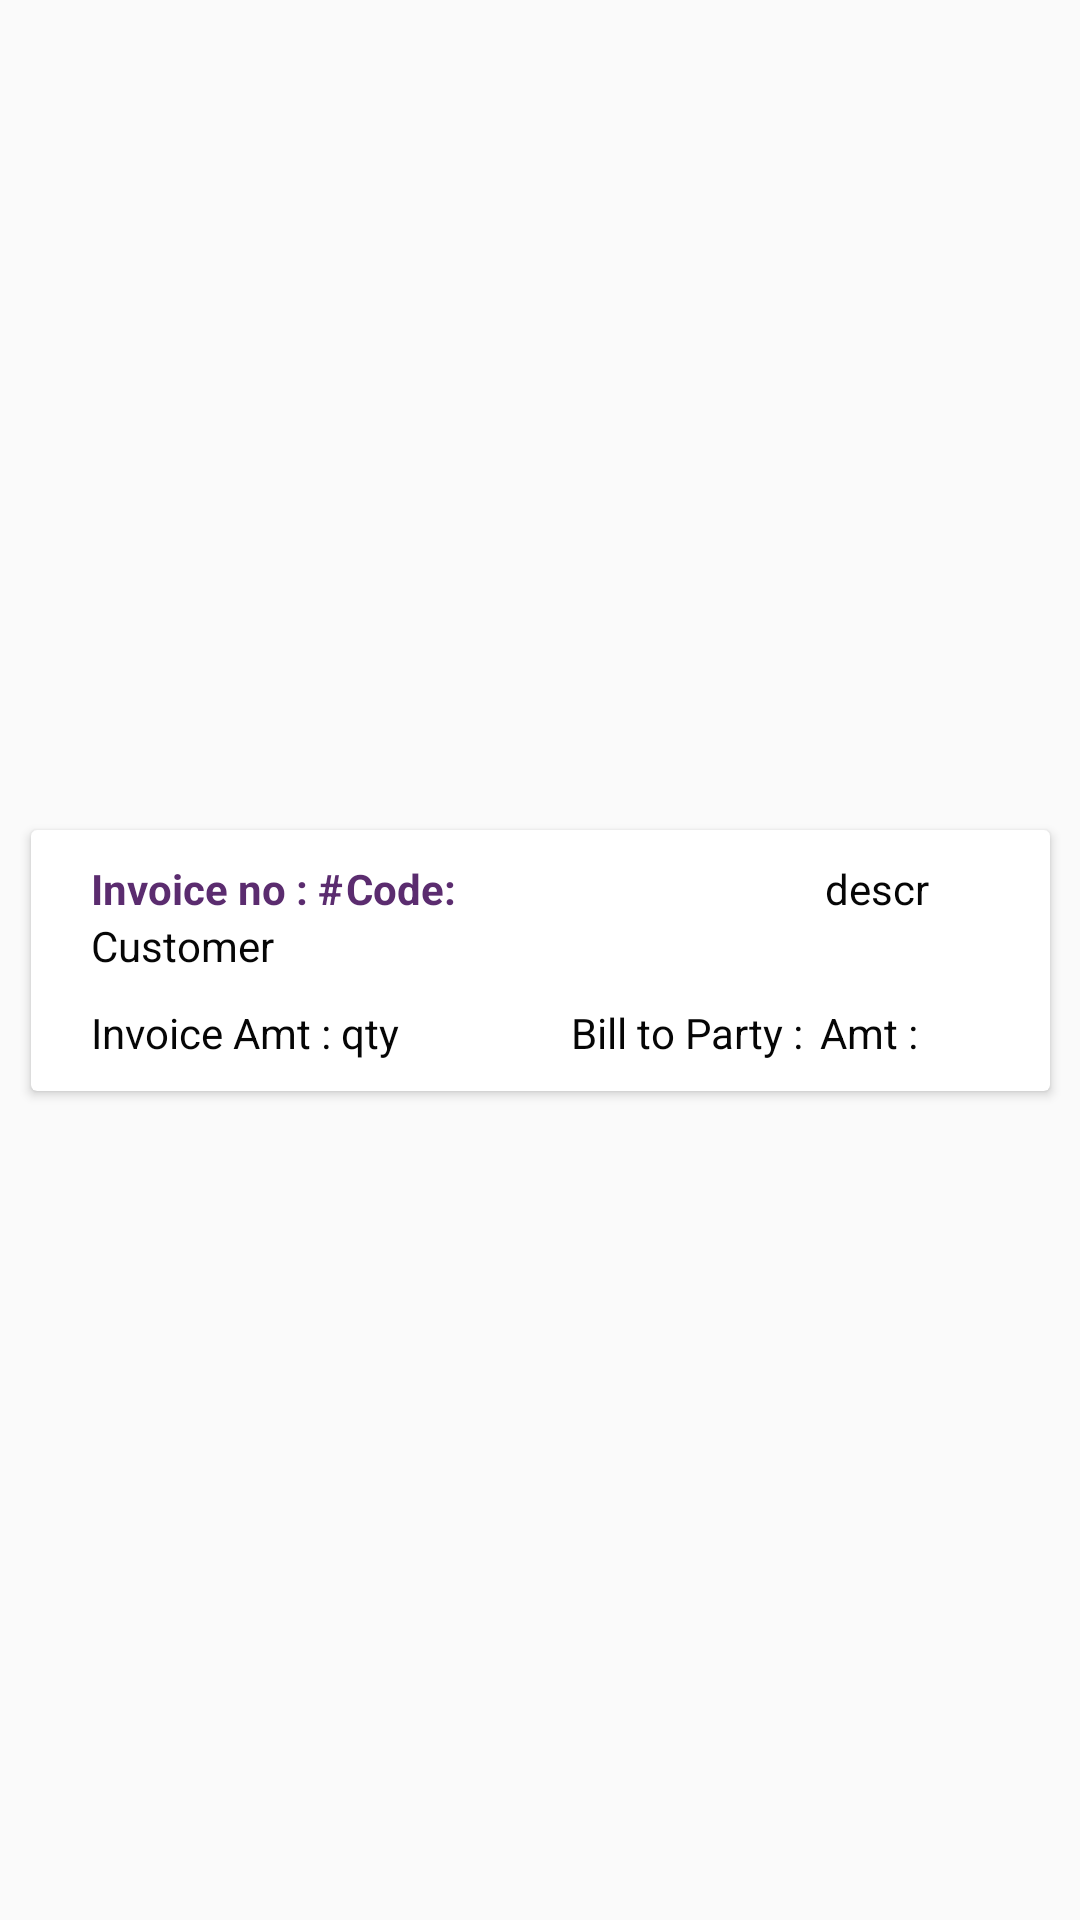

Produce the Android XML layout that renders to this screen, including the resource entries it uses.
<!-- AndroidManifest.xml: application theme AppTheme -->
<!-- res/layout/saleslist_bg.xml -->
<?xml version="1.0" encoding="utf-8"?>
<androidx.constraintlayout.widget.ConstraintLayout
    xmlns:android="http://schemas.android.com/apk/res/android"
    xmlns:app="http://schemas.android.com/apk/res-auto"
    xmlns:tools="http://schemas.android.com/tools"
    android:layout_width="match_parent"
    android:layout_height="wrap_content"
    android:orientation="vertical">

    <androidx.cardview.widget.CardView
        android:id="@+id/card_view"
        android:layout_width="345dp"
        android:layout_height="wrap_content"
        android:elevation="8dp"
        android:padding="10dp"
        app:cardUseCompatPadding="true"
        app:layout_constraintBottom_toBottomOf="parent"
        app:layout_constraintEnd_toEndOf="parent"
        app:layout_constraintStart_toStartOf="parent"
        app:layout_constraintTop_toTopOf="parent">

        <androidx.constraintlayout.widget.ConstraintLayout
            android:layout_width="match_parent"
            android:layout_height="wrap_content"
            android:padding="10dp">


            <TextView
                android:id="@+id/docno"
                android:layout_width="95dp"
                android:layout_height="wrap_content"
                android:paddingLeft="10dp"
                android:text="Invoice no : #"
                android:textColor="#5B2C6F"
                android:textSize="14sp"
                android:textStyle="bold"
                app:layout_constraintBottom_toTopOf="@+id/vendorname"
                app:layout_constraintEnd_toEndOf="parent"
                app:layout_constraintHorizontal_bias="0.0"
                app:layout_constraintStart_toStartOf="parent"
                app:layout_constraintTop_toTopOf="parent"
                app:layout_constraintVertical_bias="0.0" />

            <TextView
                android:id="@+id/doc_no"
                android:layout_width="150dp"
                android:layout_height="wrap_content"
                android:text="@string/Code"
                android:textColor="#5B2C6F"
                android:textSize="14sp"
                android:textStyle="bold"
                app:layout_constraintEnd_toEndOf="parent"
                app:layout_constraintHorizontal_bias="0.0"
                app:layout_constraintStart_toEndOf="@+id/docno"
                app:layout_constraintTop_toTopOf="parent" />

            <TextView
                android:id="@+id/vendorname"
                android:layout_width="match_parent"
                android:layout_height="wrap_content"
                android:layout_below="@+id/doc_no"
                android:paddingLeft="10dp"
                android:text="Customer"
                android:textColor="#060606"
                android:textSize="14sp"
                app:layout_constraintEnd_toEndOf="parent"
                app:layout_constraintHorizontal_bias="0.0"
                app:layout_constraintStart_toStartOf="parent"
                app:layout_constraintTop_toBottomOf="@+id/doc_no" />

            <TextView
                android:id="@+id/doc_date"
                android:layout_width="75dp"
                android:layout_height="wrap_content"
                android:layout_below="@+id/vendorname"
                android:paddingLeft="10dp"
                android:text="descr"
                android:textColor="#060606"
                android:textSize="14sp"
                app:layout_constraintEnd_toEndOf="parent"
                app:layout_constraintHorizontal_bias="1.0"
                app:layout_constraintStart_toStartOf="parent"
                app:layout_constraintTop_toTopOf="parent" />

            <TextView
                android:id="@+id/doc_amt"
                android:layout_width="wrap_content"
                android:layout_height="wrap_content"
                android:layout_marginTop="10dp"
                android:paddingLeft="10dp"
                android:text="Invoice Amt : "
                android:textColor="#060606"
                android:textSize="14sp"
                app:layout_constraintEnd_toEndOf="parent"
                app:layout_constraintHorizontal_bias="0.0"
                app:layout_constraintStart_toStartOf="parent"
                app:layout_constraintTop_toBottomOf="@+id/vendorname" />

            <TextView
                android:id="@+id/btp"
                android:layout_width="wrap_content"
                android:layout_height="wrap_content"
                android:layout_below="@+id/vendorname"
                android:layout_marginTop="10dp"

                android:text="@string/amt"
                android:textColor="#060606"
                android:textSize="14sp"
                app:layout_constraintBottom_toBottomOf="parent"
                app:layout_constraintEnd_toEndOf="parent"
                app:layout_constraintHorizontal_bias="0.057"
                app:layout_constraintStart_toEndOf="@+id/bill_party"
                app:layout_constraintTop_toBottomOf="@+id/vendorname"
                app:layout_constraintVertical_bias="0.086" />

            <TextView
                android:id="@+id/docamt"
                android:layout_width="wrap_content"
                android:layout_height="wrap_content"
                android:layout_marginTop="10dp"
                android:text="@string/qty"
                android:textColor="#060606"
                android:textSize="14sp"
                app:layout_constraintBottom_toBottomOf="parent"
                app:layout_constraintEnd_toEndOf="parent"
                app:layout_constraintHorizontal_bias="0.0"
                app:layout_constraintStart_toEndOf="@+id/doc_amt"
                app:layout_constraintTop_toBottomOf="@+id/vendorname"
                app:layout_constraintVertical_bias="0.0" />

            <TextView
                android:id="@+id/bill_party"
                android:layout_width="wrap_content"
                android:layout_height="wrap_content"
                android:layout_below="@+id/vendorname"
                android:layout_marginTop="10dp"
                android:text="Bill to Party : "
                android:textColor="#060606"
                android:textSize="14sp"
                app:layout_constraintBottom_toBottomOf="parent"
                app:layout_constraintEnd_toEndOf="parent"
                app:layout_constraintHorizontal_bias="0.712"
                app:layout_constraintStart_toStartOf="parent"
                app:layout_constraintTop_toBottomOf="@+id/vendorname"
                app:layout_constraintVertical_bias="0.0" />

        </androidx.constraintlayout.widget.ConstraintLayout>

    </androidx.cardview.widget.CardView>

   </androidx.constraintlayout.widget.ConstraintLayout>
<!-- resources referenced by this layout -->
<resources>
  <string name="Code">Code:</string>
  <string name="amt">Amt :</string>
  <string name="qty">qty</string>
  <style name="AppTheme" parent="Theme.AppCompat.Light.NoActionBar">
          
          <item name="colorPrimary">#8B0000</item>
          <item name="colorPrimaryDark">#000000</item>
          <item name="colorAccent">#8B0000</item>
          <item name="android:dropDownListViewStyle">@style/TestSpinnerStyle</item>
          <item name="colorControlActivated">@color/colorControlActivated</item>
          <item name="colorControlNormal">@color/colorControlNormal</item>
          <item name="drawerArrowStyle">@style/DrawerArrowStyle</item>
      </style>
  <style name="TestSpinnerStyle" parent="Widget.AppCompat.ListView.DropDown">
          <item name="android:divider">#D3D3D3</item>
          <item name="android:dividerHeight">1dp</item>
      </style>
  <color name="colorControlActivated">#D98880</color>
  <color name="colorControlNormal">#F7A5A5A2</color>
  <style name="DrawerArrowStyle" parent="@style/Widget.AppCompat.DrawerArrowToggle">
          <item name="spinBars">true</item>
          <item name="color">#FFFFFF</item>
      </style>
</resources>
